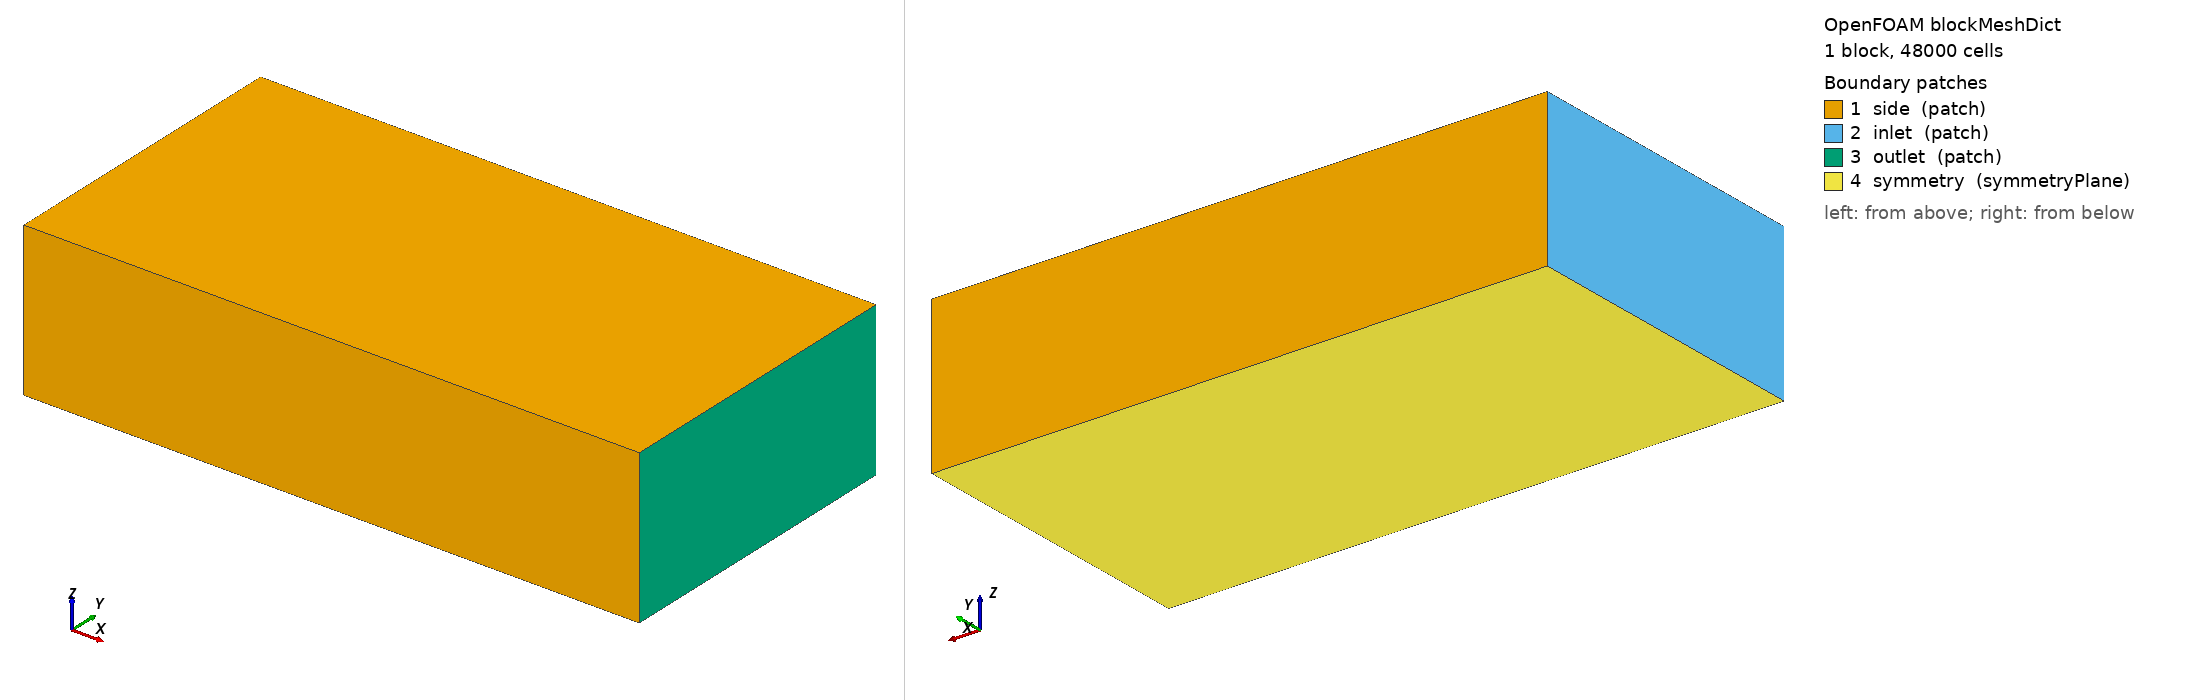

OpenFOAM case: the mesh blockMesh builds from blockMeshDict, 1 block(s), 48000 cells. Boundary patches (legend numbers): 1 side (patch), 2 inlet (patch), 3 outlet (patch), 4 symmetry (symmetryPlane). Left view from above one corner, right view from below the opposite corner. Boundary conditions: 0 field file(s) under 0/; 0 of 4 drawn patches have an entry in a shipped field file.

=== system/blockMeshDict ===
/*--------------------------------*- C++ -*----------------------------------*\
| =========                 |                                                 |
| \\      /  F ield         | OpenFOAM: The Open Source CFD Toolbox           |
|  \\    /   O peration     | Version:  v2406                                 |
|   \\  /    A nd           | Website:  www.openfoam.com                      |
|    \\/     M anipulation  |                                                 |
\*---------------------------------------------------------------------------*/
FoamFile
{
    version     2.0;
    format      ascii;
    class       dictionary;
    object      blockMeshDict;
}
// * * * * * * * * * * * * * * * * * * * * * * * * * * * * * * * * * * * * * //

scale   0.5;

vertices (
    (-20 -15 0) //0
    (40 -15 0) //1
    (40 15 0) //2
    (-20 15 0) //3
    (-20 -15 15) //4
    (40 -15 15) //5
    (40 15 15) //6
    (-20 15 15) //7
);

blocks
(
    hex (0 1 2 3 4 5 6 7) (60 40 20) simpleGrading (((0.275 0.2 0.2)(0.15 0.4 1)(0.575 0.4 5)) ((0.3875 0.25 0.2)(0.225 0.5 1)(0.3875 0.25 5)) ((0.35 0.6 1)(0.65 0.4 5)))
);

edges
(
);

boundary
(
    side
    {
        type patch;
        faces
        (
			(4 5 6 7)
            (3 7 6 2)
            (1 5 4 0)			
        );
    }

    inlet
    {
        type patch;
        faces
        (
            (0 4 7 3)
        );
    }

    outlet
    {
        type patch;
        faces
        (
            (2 6 5 1)
        );
    }
	symmetry
	{
	    type symmetryPlane;
        faces
        (
			(0 3 2 1)
        );
	}
);

mergePatchPairs
(
);


// ************************************************************************* //


=== system/controlDict ===
/*--------------------------------*- C++ -*----------------------------------*\
| =========                 |                                                 |
| \\      /  F ield         | OpenFOAM: The Open Source CFD Toolbox           |
|  \\    /   O peration     | Version:  v2406                                 |
|   \\  /    A nd           | Website:  www.openfoam.com                      |
|    \\/     M anipulation  |                                                 |
\*---------------------------------------------------------------------------*/
FoamFile
{
    version     2.0;
    format      ascii;
    class       dictionary;
    object      controlDict;
}
// * * * * * * * * * * * * * * * * * * * * * * * * * * * * * * * * * * * * * //

application     simpleFoam;

startFrom       startTime;

startTime       0;

stopAt          endTime;

endTime         500;

deltaT          1;

writeControl    timeStep;

writeInterval   500;

purgeWrite      0;

writeFormat     ascii;

writePrecision  6;

writeCompression off;

timeFormat      general;

timePrecision   6;

runTimeModifiable true;

functions
{
    //#include "streamLines"
    #include "forceCoeffs"
	
	yPlus
    {
        type            yPlus;        
        libs            ("libfieldFunctionObjects.so");  
        regionType      scalarField; 
        writeControl    writeTime;  
    }
}


// ************************************************************************* //
